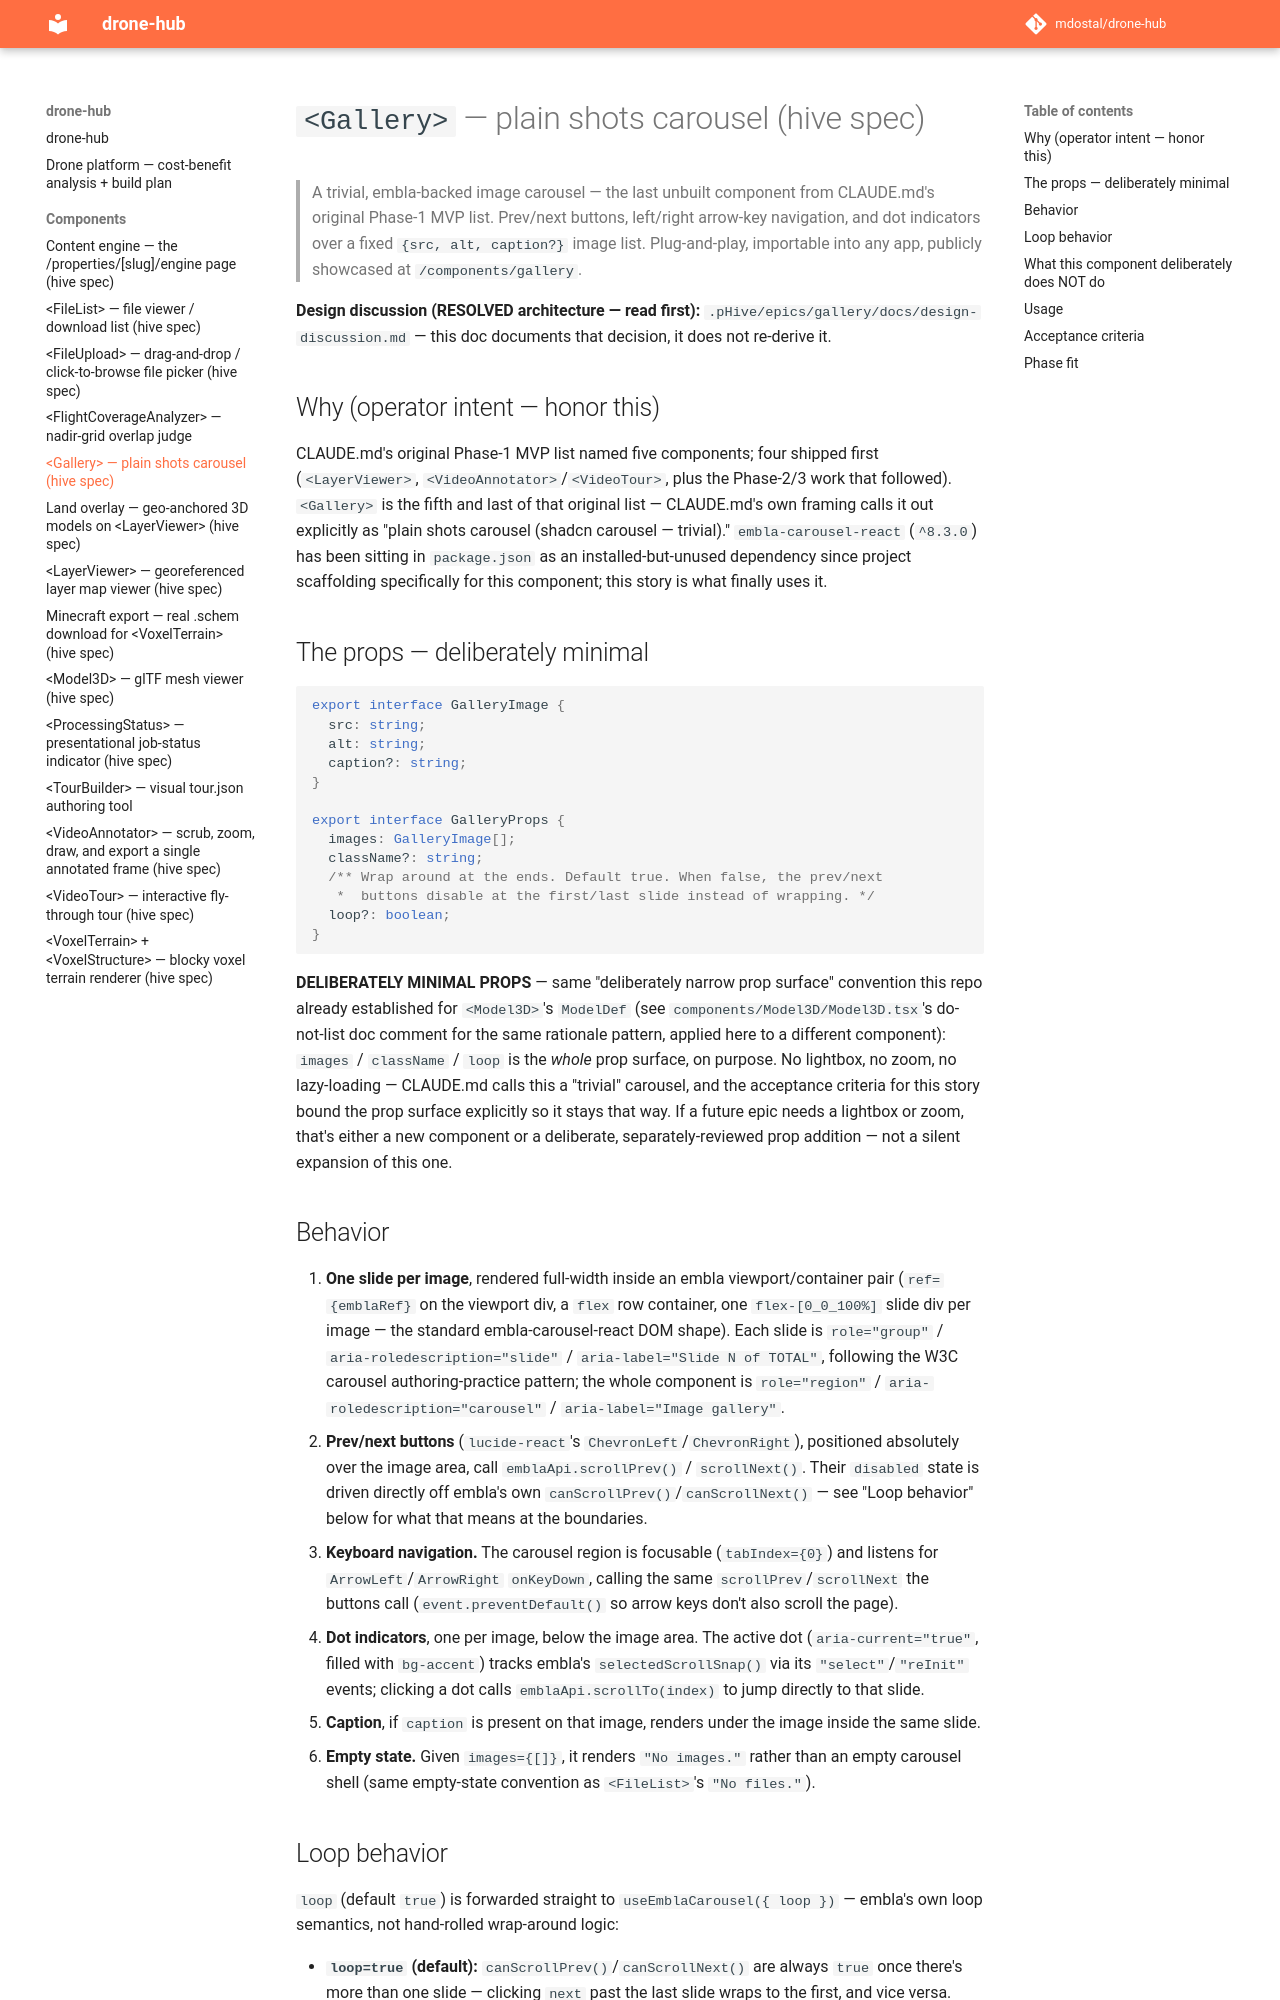

repository: mdostal/drone-hub · page: components/gallery/index.html · generator: mkdocs

# `<Gallery>` — plain shots carousel (hive spec)

> A trivial, embla-backed image carousel — the last unbuilt component from CLAUDE.md's
> original Phase-1 MVP list. Prev/next buttons, left/right arrow-key navigation, and dot
> indicators over a fixed `{src, alt, caption?}` image list. Plug-and-play, importable into
> any app, publicly showcased at `/components/gallery`.

**Design discussion (RESOLVED architecture — read first):**
`.pHive/epics/gallery/docs/design-discussion.md` — this doc documents that decision, it
does not re-derive it.

## Why (operator intent — honor this)

CLAUDE.md's original Phase-1 MVP list named five components; four shipped first
(`<LayerViewer>`, `<VideoAnnotator>`/`<VideoTour>`, plus the Phase-2/3 work that followed).
`<Gallery>` is the fifth and last of that original list — CLAUDE.md's own framing calls it
out explicitly as "plain shots carousel (shadcn carousel — trivial)." `embla-carousel-react`
(`^8.3.0`) has been sitting in `package.json` as an installed-but-unused dependency since
project scaffolding specifically for this component; this story is what finally uses it.

## The props — deliberately minimal

```ts
export interface GalleryImage {
  src: string;
  alt: string;
  caption?: string;
}

export interface GalleryProps {
  images: GalleryImage[];
  className?: string;
  /** Wrap around at the ends. Default true. When false, the prev/next
   *  buttons disable at the first/last slide instead of wrapping. */
  loop?: boolean;
}
```

**DELIBERATELY MINIMAL PROPS** — same "deliberately narrow prop surface" convention this
repo already established for `<Model3D>`'s `ModelDef` (see `components/Model3D/Model3D.tsx`'s
do-not-list doc comment for the same rationale pattern, applied here to a different
component): `images` / `className` / `loop` is the *whole* prop surface, on purpose. No
lightbox, no zoom, no lazy-loading — CLAUDE.md calls this a "trivial" carousel, and the
acceptance criteria for this story bound the prop surface explicitly so it stays that way.
If a future epic needs a lightbox or zoom, that's either a new component or a deliberate,
separately-reviewed prop addition — not a silent expansion of this one.

## Behavior

1. **One slide per image**, rendered full-width inside an embla viewport/container pair
   (`ref={emblaRef}` on the viewport div, a `flex` row container, one `flex-[0_0_100%]`
   slide div per image — the standard embla-carousel-react DOM shape). Each slide is
   `role="group"` / `aria-roledescription="slide"` / `aria-label="Slide N of TOTAL"`,
   following the W3C carousel authoring-practice pattern; the whole component is
   `role="region"` / `aria-roledescription="carousel"` / `aria-label="Image gallery"`.
2. **Prev/next buttons** (`lucide-react`'s `ChevronLeft`/`ChevronRight`), positioned
   absolutely over the image area, call `emblaApi.scrollPrev()` / `scrollNext()`. Their
   `disabled` state is driven directly off embla's own `canScrollPrev()`/`canScrollNext()`
   — see "Loop behavior" below for what that means at the boundaries.
3. **Keyboard navigation.** The carousel region is focusable (`tabIndex={0}`) and listens
   for `ArrowLeft`/`ArrowRight` `onKeyDown`, calling the same `scrollPrev`/`scrollNext` the
   buttons call (`event.preventDefault()` so arrow keys don't also scroll the page).
4. **Dot indicators**, one per image, below the image area. The active dot
   (`aria-current="true"`, filled with `bg-accent`) tracks embla's `selectedScrollSnap()`
   via its `"select"`/`"reInit"` events; clicking a dot calls `emblaApi.scrollTo(index)` to
   jump directly to that slide.
5. **Caption**, if `caption` is present on that image, renders under the image inside the
   same slide.
6. **Empty state.** Given `images={[]}`, it renders `"No images."` rather than an empty
   carousel shell (same empty-state convention as `<FileList>`'s `"No files."`).
